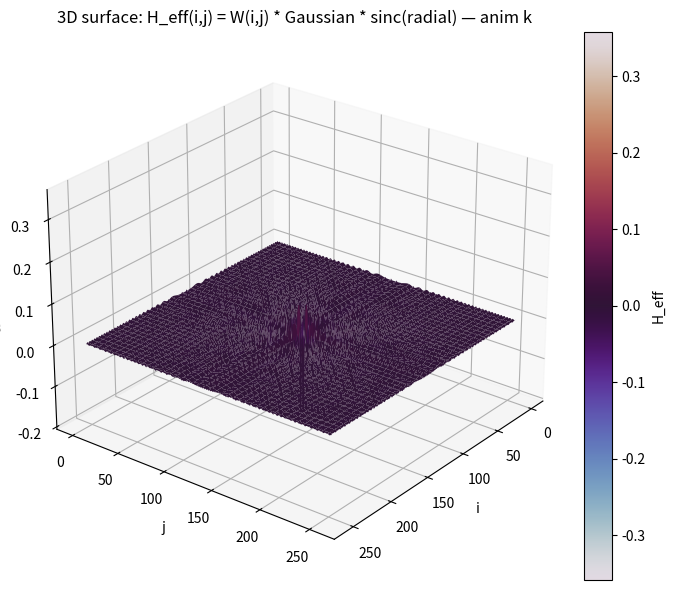

Source code (Python):
import numpy as np
import matplotlib.pyplot as plt
from matplotlib import animation
from math import gcd

# -------- SETTINGS (balanced for speed/quality) --------
N = 256                  # grid size (surface is heavy; 160 is a good compromise)
sigma = (N*0.5)**2              # Gaussian width
k0 = -np.pi             # base frequency
k_span = np.pi      # animate k over ~one full 2π cycle
frames = 120
stride = 1              # plot every 'stride' point to lighten rendering
cmap = "twilight"

# -------- 2D GRID --------
i = np.arange(1, N+1)
j = np.arange(1, N+1)
I, J = np.meshgrid(i, j, indexing="ij")

cx = (N+1)/2
cy = (N+1)/2
R = np.sqrt((I-cx)**2 + (J-cy)**2)

# -------- FILTER W: coprimi(i,j) --------
W = np.fromfunction(lambda a, b: np.vectorize(
    lambda x, y: 1.0 if gcd(int(x+1), int(y+1))==1 else 0.0)(a, b),
    (N, N))

# -------- HELPERS --------
def H_eff_from_k(kval):
    K = np.exp(-(R**2)/(2*sigma**2)) * np.sinc((kval/np.pi)*R)  # sinc(x)=sin(pi x)/(pi x)
    return W * K

# initial H
H0 = H_eff_from_k(k0)

# normalize for color mapping
vmax = np.max(np.abs(H0))
vmin = -vmax

def colors_from(H):
    # map H to 0..1 for colormap
    Hn = (H - vmin) / (vmax - vmin + 1e-12)
    return plt.cm.get_cmap(cmap)(np.clip(Hn, 0, 1))

# -------- FIGURE / SURFACE --------
fig = plt.figure(figsize=(8,6))
ax = fig.add_subplot(111, projection='3d')

# subsample for performance
Is = I[::stride, ::stride]
Js = J[::stride, ::stride]
Hs = H0[::stride, ::stride]
Cs = colors_from(Hs)

surf = ax.plot_surface(Is, Js, Hs, facecolors=Cs, linewidth=0, antialiased=True, shade=False)
mappable_for_cb = plt.cm.ScalarMappable(cmap=cmap)
mappable_for_cb.set_array([vmin, vmax])
cb = fig.colorbar(mappable_for_cb, ax=ax, pad=0.02, label="H_eff")

ax.set_xlabel("i"); ax.set_ylabel("j"); ax.set_zlabel("H_eff")
ax.set_title("3D surface: H_eff(i,j) = W(i,j) * Gaussian * sinc(radial) — anim k")
ax.view_init(elev=26, azim=38)
plt.tight_layout()

# -------- ANIMATION --------
def update(frame_idx):
    kval = k0 + (frame_idx/(frames-1))*k_span
    H = H_eff_from_k(kval)
    Hs = H[::stride, ::stride]
    Cs = colors_from(Hs)

    # Recreate surface is simpler/robust than patching facecolors in-place
    ax.clear()
    ax.plot_surface(Is, Js, Hs, facecolors=Cs, linewidth=0, antialiased=True, shade=False)
    ax.set_title(f"3D surface — k={kval:.3f}")
    return ax.collections

ani = animation.FuncAnimation(fig, update, frames=frames, interval=12, blit=False, repeat=False, cache_frame_data=False)
plt.tight_layout()
plt.show()